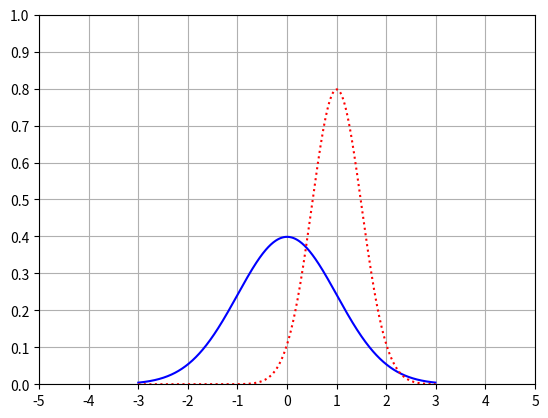

Reproduce this figure in Python.
from scipy.stats import norm
import matplotlib.pyplot as plt
import numpy as np

x = np.arange(-3, 3, 0.01)

axes = plt.axes()
axes.set_xlim([-5, 5])
axes.set_ylim([0, 1.0])
axes.set_xticks([-5, -4, -3, -2, -1, 0, 1, 2, 3, 4, 5])
axes.set_yticks([0, 0.1, 0.2, 0.3, 0.4, 0.5, 0.6, 0.7, 0.8, 0.9, 1.0])
axes.grid()
plt.plot(x, norm.pdf(x), 'b-')
plt.plot(x, norm.pdf(x, 1.0, 0.5), 'r:')
plt.show()